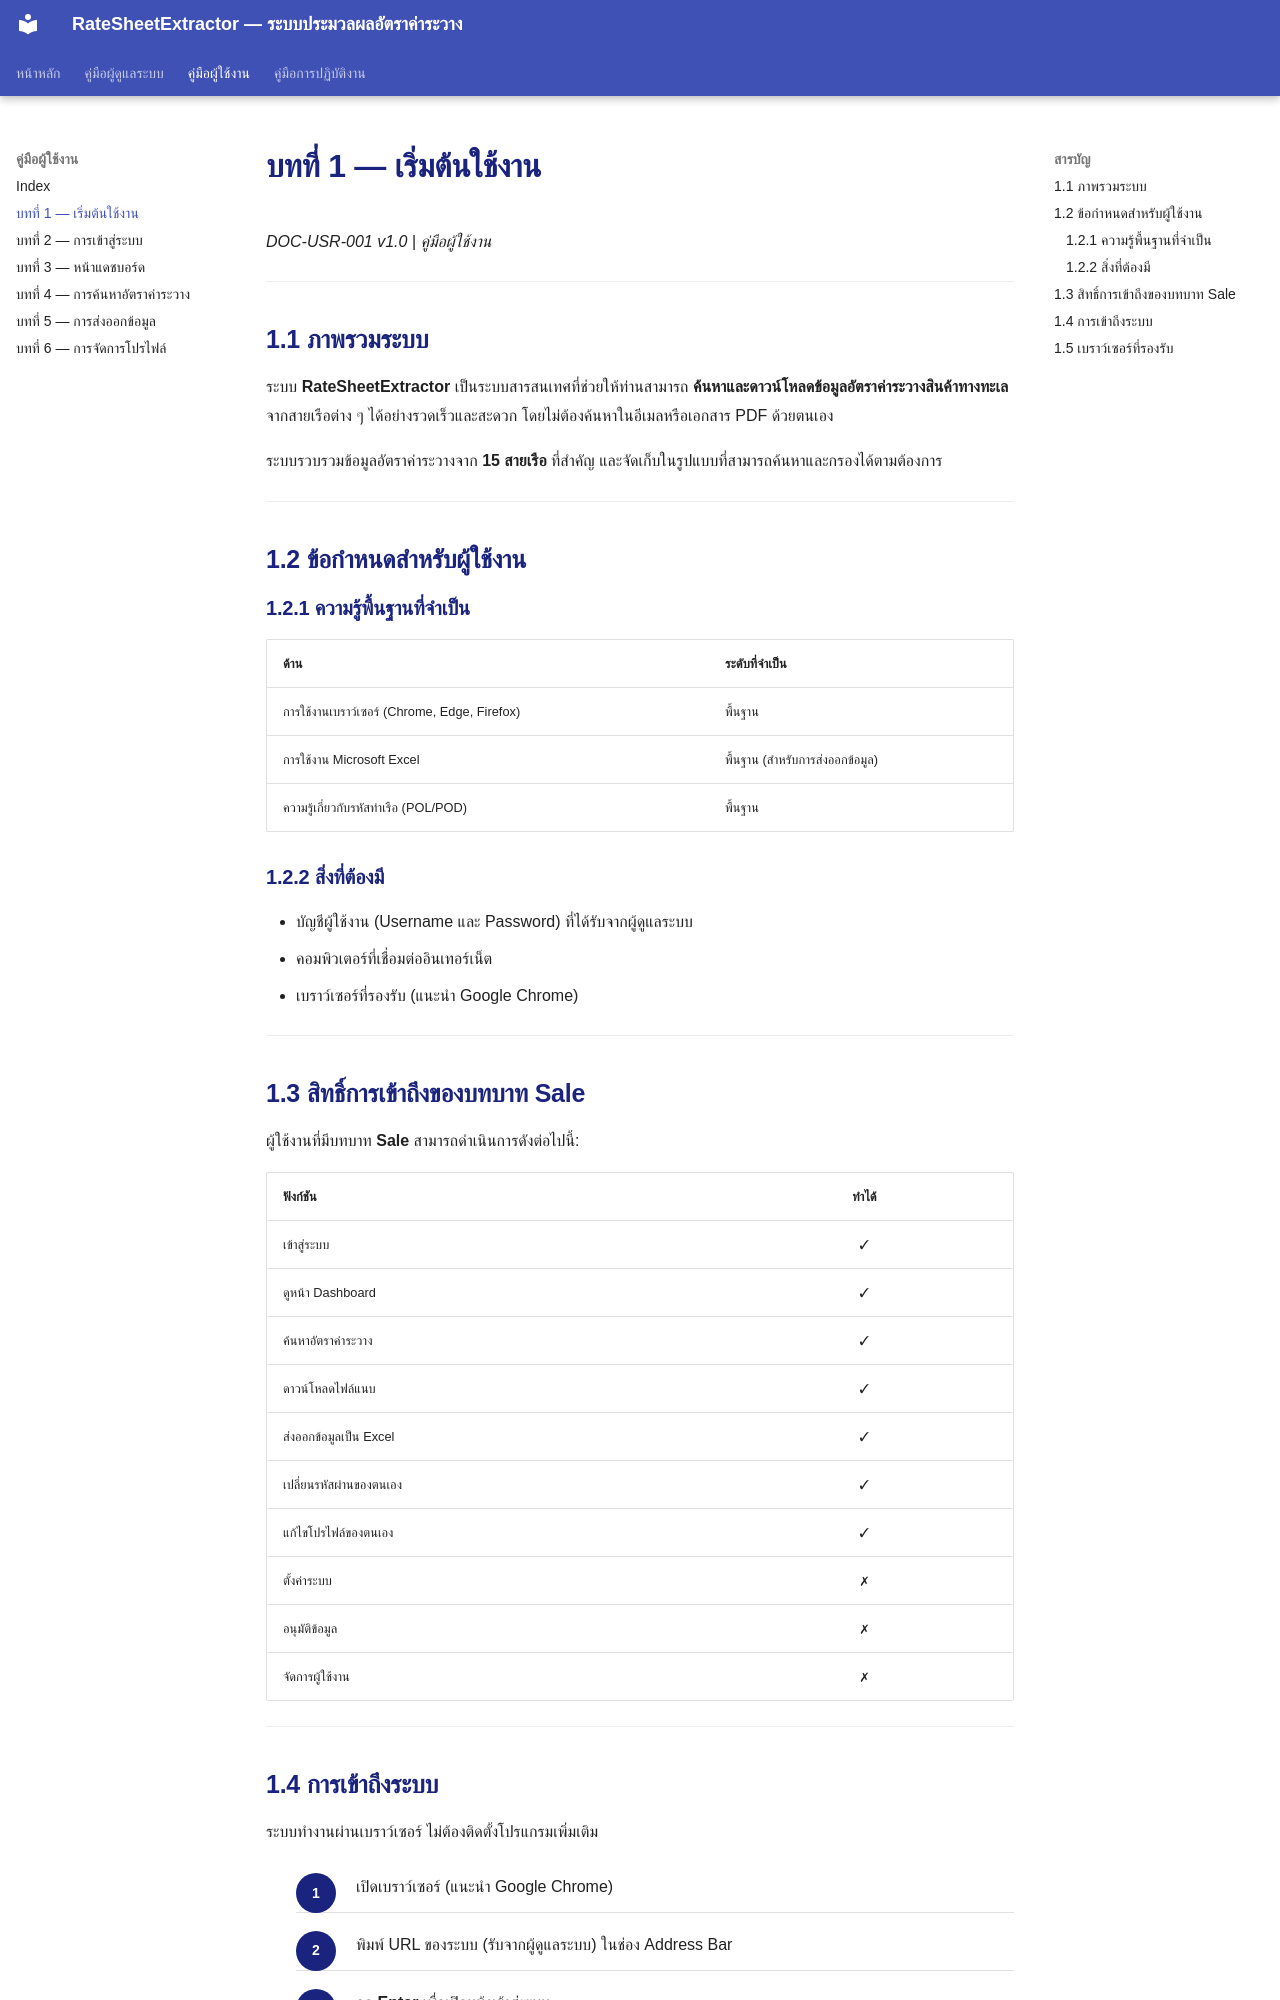

repository: symphosoftworkflow/RateCenterManual · page: user/01-getting-started/index.html · generator: mkdocs

# บทที่ 1 — เริ่มต้นใช้งาน

*DOC-USR-001 v1.0 | คู่มือผู้ใช้งาน*

---

## 1.1 ภาพรวมระบบ

ระบบ **RateSheetExtractor** เป็นระบบสารสนเทศที่ช่วยให้ท่านสามารถ **ค้นหาและดาวน์โหลดข้อมูลอัตราค่าระวางสินค้าทางทะเล** จากสายเรือต่าง ๆ ได้อย่างรวดเร็วและสะดวก โดยไม่ต้องค้นหาในอีเมลหรือเอกสาร PDF ด้วยตนเอง

ระบบรวบรวมข้อมูลอัตราค่าระวางจาก **15 สายเรือ** ที่สำคัญ และจัดเก็บในรูปแบบที่สามารถค้นหาและกรองได้ตามต้องการ

---

## 1.2 ข้อกำหนดสำหรับผู้ใช้งาน

### 1.2.1 ความรู้พื้นฐานที่จำเป็น

| ด้าน | ระดับที่จำเป็น |
|------|--------------|
| การใช้งานเบราว์เซอร์ (Chrome, Edge, Firefox) | พื้นฐาน |
| การใช้งาน Microsoft Excel | พื้นฐาน (สำหรับการส่งออกข้อมูล) |
| ความรู้เกี่ยวกับรหัสท่าเรือ (POL/POD) | พื้นฐาน |

### 1.2.2 สิ่งที่ต้องมี

- บัญชีผู้ใช้งาน (Username และ Password) ที่ได้รับจากผู้ดูแลระบบ
- คอมพิวเตอร์ที่เชื่อมต่ออินเทอร์เน็ต
- เบราว์เซอร์ที่รองรับ (แนะนำ Google Chrome)

---

## 1.3 สิทธิ์การเข้าถึงของบทบาท Sale

ผู้ใช้งานที่มีบทบาท **Sale** สามารถดำเนินการดังต่อไปนี้:

| ฟังก์ชัน | ทำได้ |
|----------|:-----:|
| เข้าสู่ระบบ | ✓ |
| ดูหน้า Dashboard | ✓ |
| ค้นหาอัตราค่าระวาง | ✓ |
| ดาวน์โหลดไฟล์แนบ | ✓ |
| ส่งออกข้อมูลเป็น Excel | ✓ |
| เปลี่ยนรหัสผ่านของตนเอง | ✓ |
| แก้ไขโปรไฟล์ของตนเอง | ✓ |
| ตั้งค่าระบบ | ✗ |
| อนุมัติข้อมูล | ✗ |
| จัดการผู้ใช้งาน | ✗ |

---
